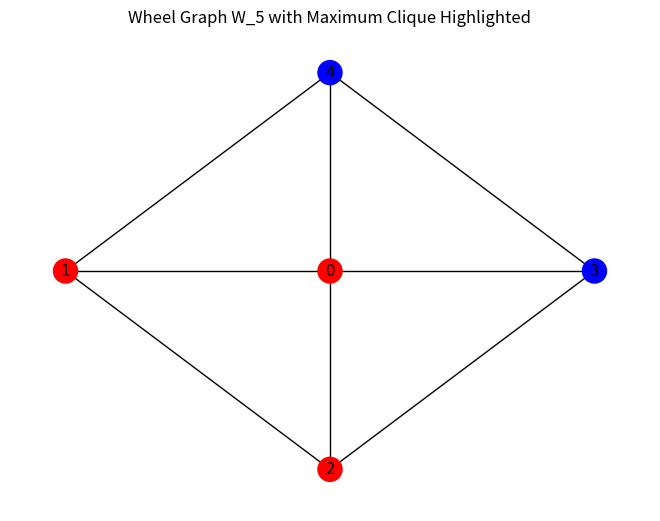

Generate this figure with matplotlib:
import itertools
import networkx as nx
import matplotlib.pyplot as plt

# Function to check if a subset is a clique
def is_clique(graph, subset):
    """
    Check if the given subset of vertices forms a clique.
    Args:
        graph (dict): Graph as an adjacency list.
        subset (tuple): Subset of vertices to check.
    Returns:
        bool: True if the subset is a clique, False otherwise.
    """
    for u, v in itertools.combinations(subset, 2):
        if v not in graph[u]:
            return False
    return True

# Function to find the maximum clique
def find_maximal_clique(graph):
    """
    Find the largest clique using a brute-force approach.
    Args:
        graph (dict): Graph as an adjacency list.
    Returns:
        tuple: The largest clique found.
    """
    vertices = list(graph.keys())
    n = len(vertices)
    # Check subsets from largest to smallest
    for k in range(n, 0, -1):
        for subset in itertools.combinations(vertices, k):
            if is_clique(graph, subset):
                return subset
    return None  # Return None if graph is empty

#wheel graph W_5
graph = {
    0: [1, 2, 3, 4],  # Central vertex
    1: [0, 2, 4],     # Cycle: 1-2-3-4-1
    2: [0, 1, 3],
    3: [0, 2, 4],
    4: [0, 1, 3]
}

# Find and print the maximum clique
maximal_clique = find_maximal_clique(graph)
print(f"Maximum clique: {maximal_clique}")

# Create a NetworkX graph from the dictionary
G = nx.from_dict_of_lists(graph)

# Define node colors: red for clique vertices, blue for others
color_map = ['red' if node in maximal_clique else 'blue' for node in G.nodes()]
pos = nx.shell_layout(G, nlist=[[0], [1, 2, 3, 4]])

# Draw the graph with labels
nx.draw(G, pos, node_color=color_map, with_labels=True)
plt.title("Wheel Graph W_5 with Maximum Clique Highlighted")
plt.show()
